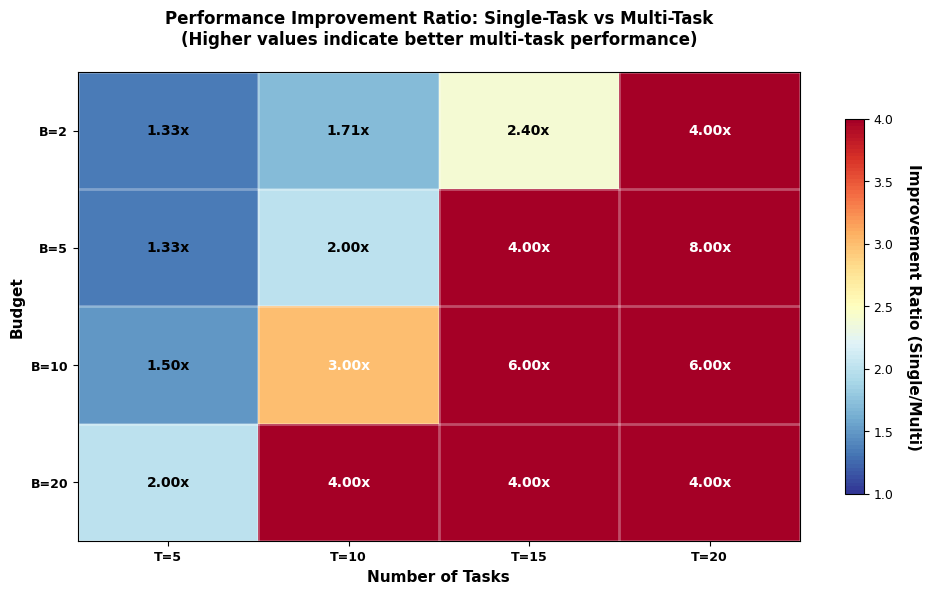

Generate this figure with matplotlib:
import numpy as np
import matplotlib.pyplot as plt
from scipy.interpolate import make_interp_spline
from matplotlib.ticker import MaxNLocator
import matplotlib.colors as mcolors

# IEEE Style Configuration
plt.rcParams.update({
    'font.family': 'serif',
    'font.serif': 'Times New Roman',
    'font.size': 10,
    'axes.labelsize': 11,
    'axes.titlesize': 11,
    'legend.fontsize': 9,
    'xtick.labelsize': 9,
    'ytick.labelsize': 9,
    'axes.linewidth': 0.8,
    'lines.linewidth': 1.5,
    'figure.dpi': 300,
    'mathtext.fontset': 'stix',
    'legend.title_fontsize': 9,
    'legend.handlelength': 1.8,
    'legend.framealpha': 0.95,
    'grid.alpha': 0.3
})

# Data Organization
N_values = np.arange(1, 21, 2)
budgets = np.array([2, 5, 10, 20])
task_counts = [1, 5, 10, 15, 20]

# Mock data for demonstration
mocha_data = {
    1: {
        'delay': {
            2: np.array([2.8, 2.1, 1.7, 1.5, 1.4, 1.3, 1.3, 1.2, 1.2, 1.2]),
            5: np.array([2.5, 1.8, 1.4, 1.2, 1.1, 1.0, 0.9, 0.9, 0.8, 0.8]),
            10: np.array([2.2, 1.5, 1.1, 0.9, 0.8, 0.7, 0.7, 0.6, 0.6, 0.6]),
            20: np.array([1.9, 1.2, 0.8, 0.6, 0.5, 0.5, 0.4, 0.4, 0.4, 0.4])
        },
        'optimal_workers': {2: 3, 5: 5, 10: 7, 20: 9}
    },
    5: {
        'delay': {
            2: np.array([2.5, 1.9, 1.5, 1.3, 1.2, 1.1, 1.0, 1.0, 0.9, 0.9]),
            5: np.array([2.2, 1.6, 1.2, 1.0, 0.9, 0.8, 0.7, 0.7, 0.6, 0.6]),
            10: np.array([1.9, 1.3, 0.9, 0.7, 0.6, 0.5, 0.5, 0.4, 0.4, 0.4]),
            20: np.array([1.6, 1.0, 0.6, 0.4, 0.3, 0.3, 0.2, 0.2, 0.2, 0.2])
        },
        'optimal_workers': {2: 5, 5: 7, 10: 9, 20: 11}
    },
    10: {
        'delay': {
            2: np.array([2.3, 1.7, 1.3, 1.1, 1.0, 0.9, 0.8, 0.8, 0.7, 0.7]),
            5: np.array([2.0, 1.4, 1.0, 0.8, 0.7, 0.6, 0.5, 0.5, 0.4, 0.4]),
            10: np.array([1.7, 1.1, 0.7, 0.5, 0.4, 0.3, 0.3, 0.2, 0.2, 0.2]),
            20: np.array([1.4, 0.8, 0.4, 0.2, 0.1, 0.1, 0.1, 0.1, 0.1, 0.1])
        },
        'optimal_workers': {2: 7, 5: 9, 10: 11, 20: 13}
    },
    15: {
        'delay': {
            2: np.array([2.1, 1.5, 1.1, 0.9, 0.8, 0.7, 0.6, 0.6, 0.5, 0.5]),
            5: np.array([1.8, 1.2, 0.8, 0.6, 0.5, 0.4, 0.3, 0.3, 0.2, 0.2]),
            10: np.array([1.5, 0.9, 0.5, 0.3, 0.2, 0.1, 0.1, 0.1, 0.1, 0.1]),
            20: np.array([1.2, 0.6, 0.2, 0.1, 0.1, 0.1, 0.1, 0.1, 0.1, 0.1])
        },
        'optimal_workers': {2: 9, 5: 11, 10: 13, 20: 15}
    },
    20: {
        'delay': {
            2: np.array([1.9, 1.3, 0.9, 0.7, 0.6, 0.5, 0.4, 0.4, 0.3, 0.3]),
            5: np.array([1.6, 1.0, 0.6, 0.4, 0.3, 0.2, 0.2, 0.1, 0.1, 0.1]),
            10: np.array([1.3, 0.7, 0.3, 0.1, 0.1, 0.1, 0.1, 0.1, 0.1, 0.1]),
            20: np.array([1.0, 0.4, 0.1, 0.1, 0.1, 0.1, 0.1, 0.1, 0.1, 0.1])
        },
        'optimal_workers': {2: 11, 5: 13, 10: 15, 20: 17}
    }
}

fmtl_gain = {
    'tasks': [5, 10, 15, 20],
    'gain': [1.8, 2.5, 3.1, 3.4]
}

# =============================================
# 1. IMPROVED: Performance Improvement Heatmap
# =============================================
fig1, ax1 = plt.subplots(figsize=(10, 6))

# Calculate improvement ratio (single-task / multi-task)
improvement_ratio = np.zeros((len(budgets), len(task_counts[1:])))
for i, B in enumerate(budgets):
    for j, T in enumerate(task_counts[1:]):
        single_delay = mocha_data[1]['delay'][B][-1]  # Use optimal K value
        multi_delay = mocha_data[T]['delay'][B][-1]   # Use optimal K value
        improvement_ratio[i, j] = single_delay / multi_delay

# Create a custom colormap - Blue to Green to Yellow to Red
colors = ['#313695', '#4575b4', '#74add1', '#abd9e9',
          '#e0f3f8', '#ffffbf',
          '#fee090', '#fdae61', '#f46d43', '#d73027', '#a50026']
cmap = mcolors.LinearSegmentedColormap.from_list('improvement_cmap', colors, N=100)

# Create heatmap with improved color scheme
im = ax1.imshow(improvement_ratio, cmap=cmap, aspect='auto', vmin=1, vmax=4)

# Add text annotations with improved styling
for i in range(len(budgets)):
    for j in range(len(task_counts[1:])):
        # Use white text for darker backgrounds, black for lighter
        text_color = 'white' if improvement_ratio[i, j] > 2.5 else 'black'
        text = ax1.text(j, i, f'{improvement_ratio[i, j]:.2f}x',
                       ha="center", va="center", color=text_color,
                       fontweight='bold', fontsize=10)

# Customize axes
ax1.set_xticks(np.arange(len(task_counts[1:])))
ax1.set_yticks(np.arange(len(budgets)))
ax1.set_xticklabels([f'T={T}' for T in task_counts[1:]], fontweight='bold')
ax1.set_yticklabels([f'B={B}' for B in budgets], fontweight='bold')
ax1.set_xlabel('Number of Tasks', fontweight='bold', fontsize=11)
ax1.set_ylabel('Budget', fontweight='bold', fontsize=11)
ax1.set_title('Performance Improvement Ratio: Single-Task vs Multi-Task\n(Higher values indicate better multi-task performance)',
              fontweight='bold', fontsize=12, pad=20)

# Add grid lines (fixed syntax error)
ax1.set_xticks(np.arange(-0.5, len(task_counts[1:])), minor=True)
ax1.set_yticks(np.arange(-0.5, len(budgets)), minor=True)
ax1.grid(which="minor", color="white", linestyle='-', linewidth=2)

# Add colorbar with improved styling
cbar = ax1.figure.colorbar(im, ax=ax1, shrink=0.8)
cbar.set_label('Improvement Ratio (Single/Multi)', rotation=270, labelpad=20, fontweight='bold')

# Remove minor ticks
ax1.tick_params(which="minor", bottom=False, left=False)

fig1.tight_layout()
fig1.savefig('performance_improvement_heatmap_improved.png', bbox_inches='tight', dpi=300)

plt.show()
